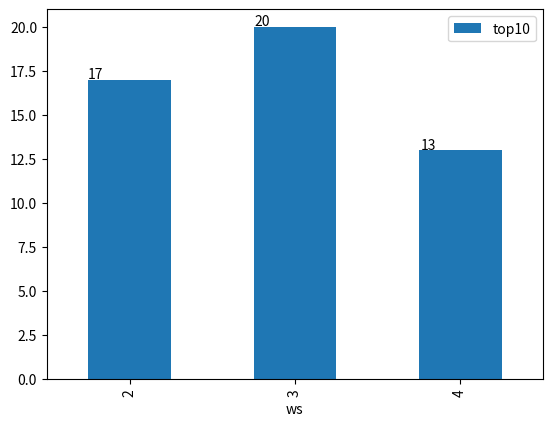
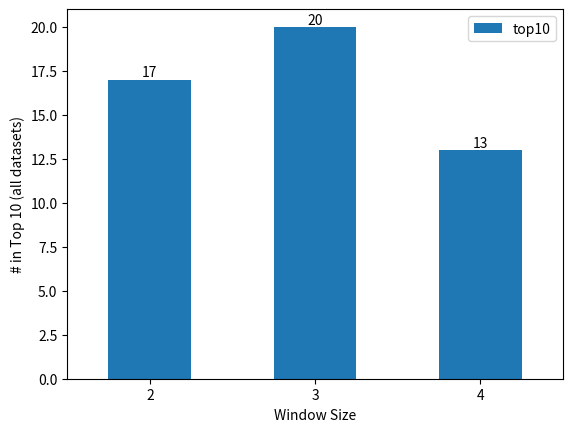

Write the Python code that produced these figures, in order. (Note: this script raises an exception after producing the figures.)

import pandas as pd
from matplotlib import pyplot as plt

data = {'ws': [2, 3, 4],
        'top10': [17, 20, 13]
        }

df = pd.DataFrame(data, columns=['ws', 'top10'])
print(df)
ax = df.plot.bar(x='ws')
for p in ax.patches:
    ax.annotate(str(p.get_height()), (p.get_x() * 1.005, p.get_height() * 1.005))

df = pd.DataFrame({'top10': [17, 20, 13]}, index=[2, 3, 4])
ax = df.plot.bar()

ax.bar_label(ax.containers[0])
ax.set(xlabel='Window Size', ylabel='# in Top 10 (all datasets)')
plt.xticks(rotation='horizontal')
plt.savefig('results/rankws.pdf')
plt.show()
